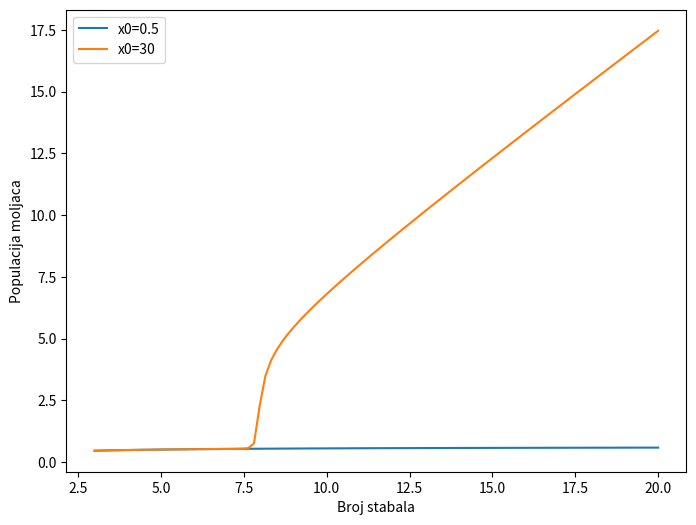

Reproduce this figure in Python.
# -*- coding: utf-8 -*-
"""
Created on Mon Apr 30 18:43:06 2018

[redacted]
"""

import numpy as np
import matplotlib.pyplot as plt
from scipy import integrate

def budworm(x,t,r,K):
    return r*x*(1-x/K)-x**2/(1+x**2)

t = np.linspace(0,60,2000)
K = np.linspace(3,20,100)
r=0.45
x0 = [0.5,30]
naslov=['x1','x2']
x1=np.zeros(100) 
x2=np.zeros(100)  


for i in range(100):
    sol=integrate.odeint(budworm,x0[0],t,args=(r,K[i]))
    x1[i]=sol[1990]

for i in range(100):
    sol=integrate.odeint(budworm,x0[1],t,args=(r,K[i]))
    x2[i]=sol[1990]

plt.figure(2,figsize=(8,6),dpi=60)
plt.xlabel('Broj stabala')
plt.ylabel('Populacija moljaca')
plt.plot(K,x1,label='x0=0.5')
plt.plot(K,x2,label='x0=30')
plt.legend()